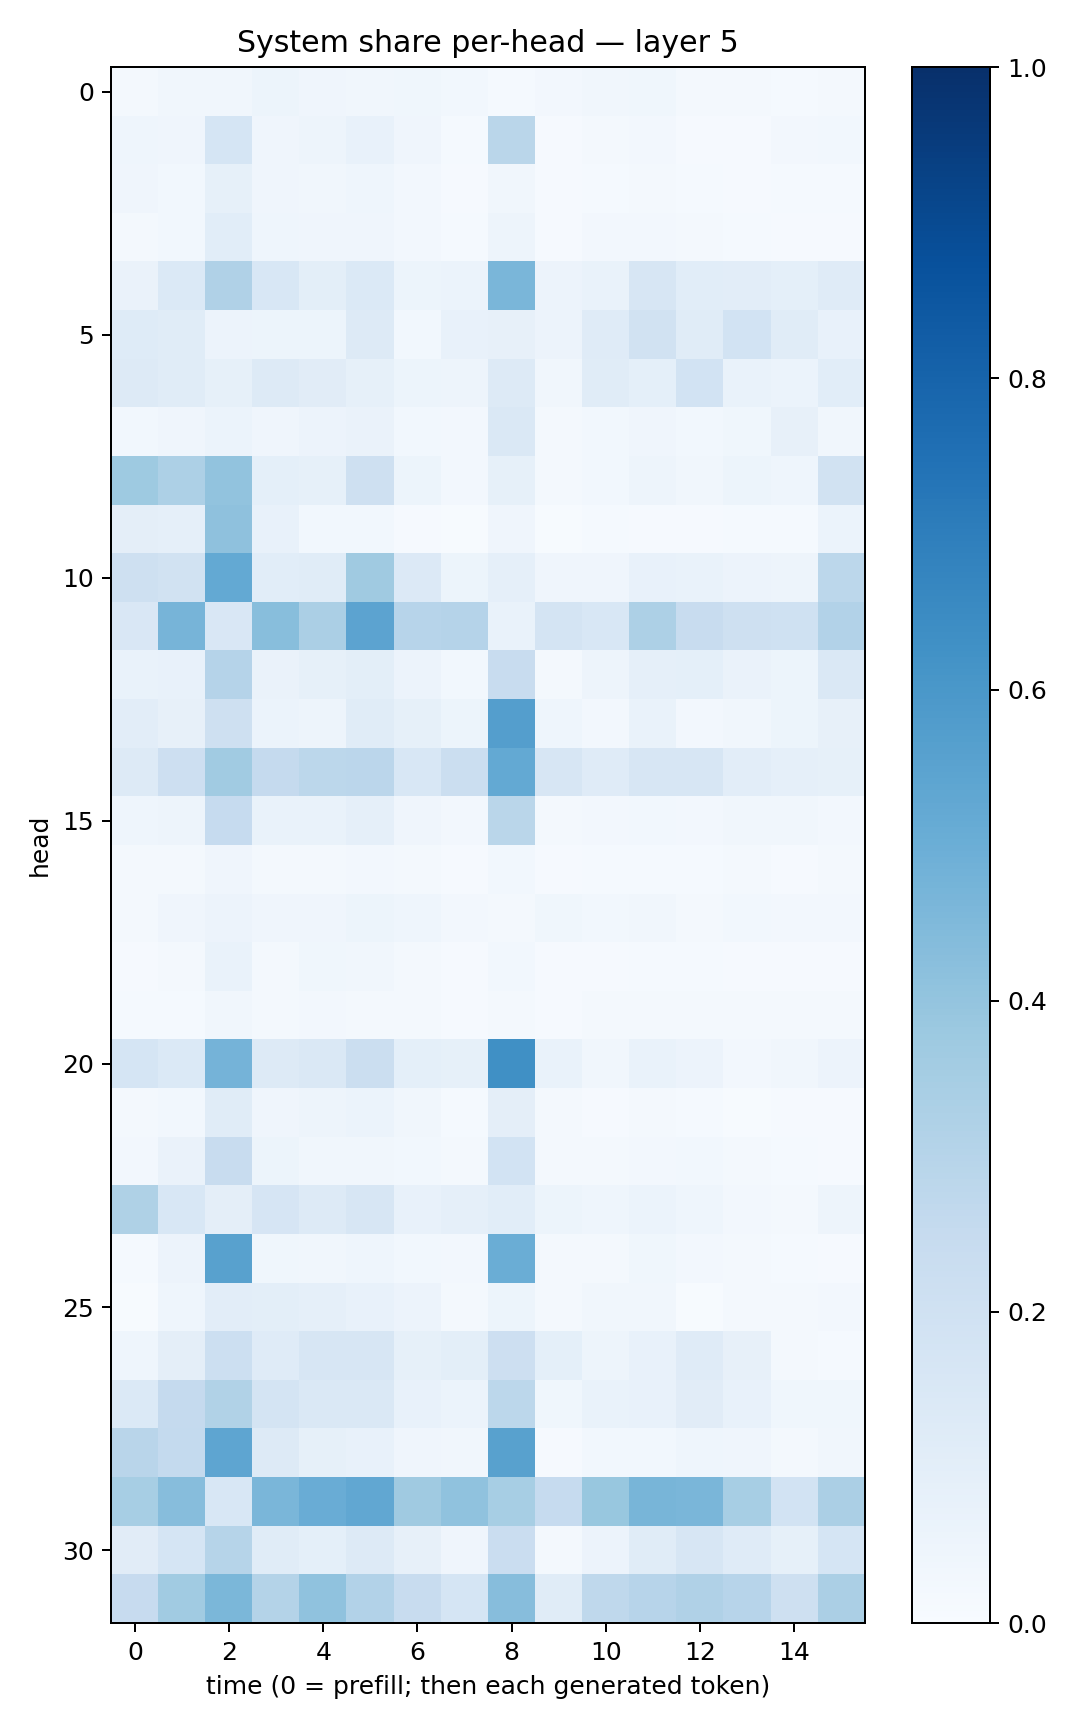

Values plotted in this chart, from the file beside it:
0.017035022, 0.031710964, 0.034653407, 0.05113787, 0.039536487, 0.03137564, 0.036245793, 0.029895807, 0.0153429005, 0.026128931, 0.032465864, 0.03705919, 0.018058281, 0.017224038, 0.012914716, 0.02204922
0.04633, 0.04053, 0.1695, 0.03961, 0.04794, 0.0753, 0.04061, 0.01472, 0.2873, 0.009649, 0.01998, 0.0243, 0.01055, 0.01149, 0.02438, 0.02826
0.04124, 0.02946, 0.08546, 0.03962, 0.03355, 0.04349, 0.02482, 0.009261, 0.0338, 0.01136, 0.01469, 0.02101, 0.01535, 0.01154, 0.01302, 0.01266
0.02278, 0.03024, 0.1083, 0.04303, 0.0428, 0.04138, 0.02374, 0.01268, 0.05006, 0.01067, 0.02581, 0.02585, 0.01653, 0.01537, 0.01085, 0.01108
0.06329, 0.1392, 0.32, 0.1525, 0.09807, 0.1405, 0.05424, 0.05916, 0.4628, 0.05542, 0.06999, 0.1592, 0.1058, 0.1019, 0.09216, 0.1191
0.1231, 0.1137, 0.05794, 0.05123, 0.05209, 0.1268, 0.02951, 0.07469, 0.08196, 0.05775, 0.1175, 0.1896, 0.1161, 0.1856, 0.1155, 0.07613
0.1253, 0.1149, 0.08493, 0.126, 0.1094, 0.08528, 0.05119, 0.05061, 0.1295, 0.03355, 0.1169, 0.09006, 0.1874, 0.06992, 0.06147, 0.1075
0.0291, 0.04062, 0.05919, 0.03907, 0.05764, 0.06279, 0.02924, 0.02421, 0.1418, 0.0215, 0.02776, 0.04021, 0.02806, 0.03655, 0.07934, 0.03223
0.3746, 0.326, 0.4026, 0.09093, 0.08494, 0.2081, 0.05291, 0.02732, 0.08477, 0.01627, 0.02735, 0.0505, 0.03146, 0.05301, 0.04635, 0.1883
0.09601, 0.08876, 0.4107, 0.07175, 0.02816, 0.0282, 0.00994, 0.005649, 0.03969, 0.003994, 0.01341, 0.009288, 0.007976, 0.01358, 0.01229, 0.06244
0.2088, 0.1938, 0.5198, 0.1087, 0.1159, 0.3698, 0.1331, 0.05468, 0.08837, 0.04151, 0.03909, 0.07263, 0.06704, 0.05751, 0.04879, 0.2787
0.1521, 0.4721, 0.1502, 0.4288, 0.3339, 0.5469, 0.2948, 0.301, 0.06834, 0.178, 0.1533, 0.3265, 0.2404, 0.2105, 0.1995, 0.3117
0.07011, 0.07649, 0.3008, 0.06511, 0.08483, 0.101, 0.05859, 0.0288, 0.2416, 0.02228, 0.0483, 0.08659, 0.09199, 0.0643, 0.05358, 0.1421
0.1051, 0.07934, 0.2069, 0.062, 0.04734, 0.1151, 0.08481, 0.05191, 0.5683, 0.04378, 0.02689, 0.06725, 0.02552, 0.03141, 0.05188, 0.07935
0.128, 0.2125, 0.3652, 0.2537, 0.2804, 0.2818, 0.1548, 0.2222, 0.5233, 0.1565, 0.1186, 0.1627, 0.1577, 0.1024, 0.08872, 0.08266
0.04636, 0.04779, 0.2475, 0.06833, 0.06789, 0.08676, 0.04052, 0.02614, 0.2852, 0.01832, 0.02374, 0.03116, 0.027, 0.03379, 0.03186, 0.02699
0.02185, 0.02329, 0.0417, 0.0159, 0.0202, 0.02468, 0.01833, 0.008734, 0.028, 0.008731, 0.01255, 0.0124, 0.0131, 0.01667, 0.01103, 0.01642
0.02006, 0.0429, 0.05474, 0.0422, 0.04244, 0.05381, 0.04333, 0.02658, 0.02259, 0.03565, 0.03093, 0.03323, 0.02311, 0.02752, 0.02619, 0.02369
0.01157, 0.01825, 0.06911, 0.02107, 0.03572, 0.03272, 0.02258, 0.009171, 0.02807, 0.008189, 0.01112, 0.01304, 0.01275, 0.01136, 0.008916, 0.00986
0.01559, 0.01526, 0.03472, 0.01617, 0.0251, 0.01994, 0.01767, 0.01077, 0.01777, 0.01117, 0.01955, 0.02111, 0.02128, 0.01859, 0.01572, 0.01603
0.1699, 0.1402, 0.474, 0.1279, 0.1468, 0.2215, 0.09205, 0.08382, 0.6315, 0.06873, 0.0332, 0.07013, 0.05563, 0.02586, 0.03407, 0.05577
0.02135, 0.02735, 0.1165, 0.03978, 0.05004, 0.06056, 0.03182, 0.01482, 0.09507, 0.0159, 0.01141, 0.01664, 0.01478, 0.007689, 0.008005, 0.009801
0.02358, 0.06257, 0.2376, 0.05093, 0.03344, 0.0325, 0.02884, 0.01905, 0.1861, 0.01731, 0.01924, 0.02717, 0.02891, 0.01896, 0.01372, 0.007932
0.3204, 0.1537, 0.09718, 0.1649, 0.128, 0.1633, 0.07429, 0.0894, 0.1075, 0.05214, 0.04383, 0.06223, 0.04424, 0.02587, 0.02278, 0.04974
0.01247, 0.05778, 0.5571, 0.03677, 0.03332, 0.04318, 0.02757, 0.02676, 0.5035, 0.01702, 0.02107, 0.03621, 0.02594, 0.02157, 0.01211, 0.01171
0.007775, 0.04475, 0.1037, 0.09979, 0.08771, 0.07778, 0.05816, 0.01962, 0.05381, 0.01992, 0.03161, 0.03507, 0.006412, 0.01777, 0.0189, 0.02574
0.0453, 0.09527, 0.2164, 0.1189, 0.1604, 0.158, 0.0838, 0.0985, 0.2137, 0.0934, 0.05019, 0.07776, 0.1175, 0.0785, 0.02212, 0.01553
0.14, 0.2523, 0.3162, 0.1746, 0.1461, 0.1407, 0.0718, 0.05919, 0.2809, 0.03877, 0.06992, 0.07171, 0.1131, 0.07322, 0.03556, 0.03704
0.2928, 0.2553, 0.5358, 0.1272, 0.08449, 0.07594, 0.03967, 0.03228, 0.5562, 0.009714, 0.03074, 0.03123, 0.04329, 0.03919, 0.01788, 0.03159
0.3441, 0.4327, 0.1556, 0.4623, 0.5046, 0.5281, 0.3676, 0.4082, 0.3452, 0.2482, 0.3888, 0.467, 0.4633, 0.3448, 0.1869, 0.3357
0.111, 0.1683, 0.3002, 0.1133, 0.09223, 0.1317, 0.08006, 0.03948, 0.2288, 0.02203, 0.05758, 0.115, 0.1585, 0.1206, 0.0849, 0.1686
0.2439, 0.366, 0.4573, 0.3075, 0.4065, 0.3092, 0.2383, 0.1685, 0.4324, 0.1152, 0.2709, 0.2942, 0.3177, 0.2959, 0.2046, 0.3353
